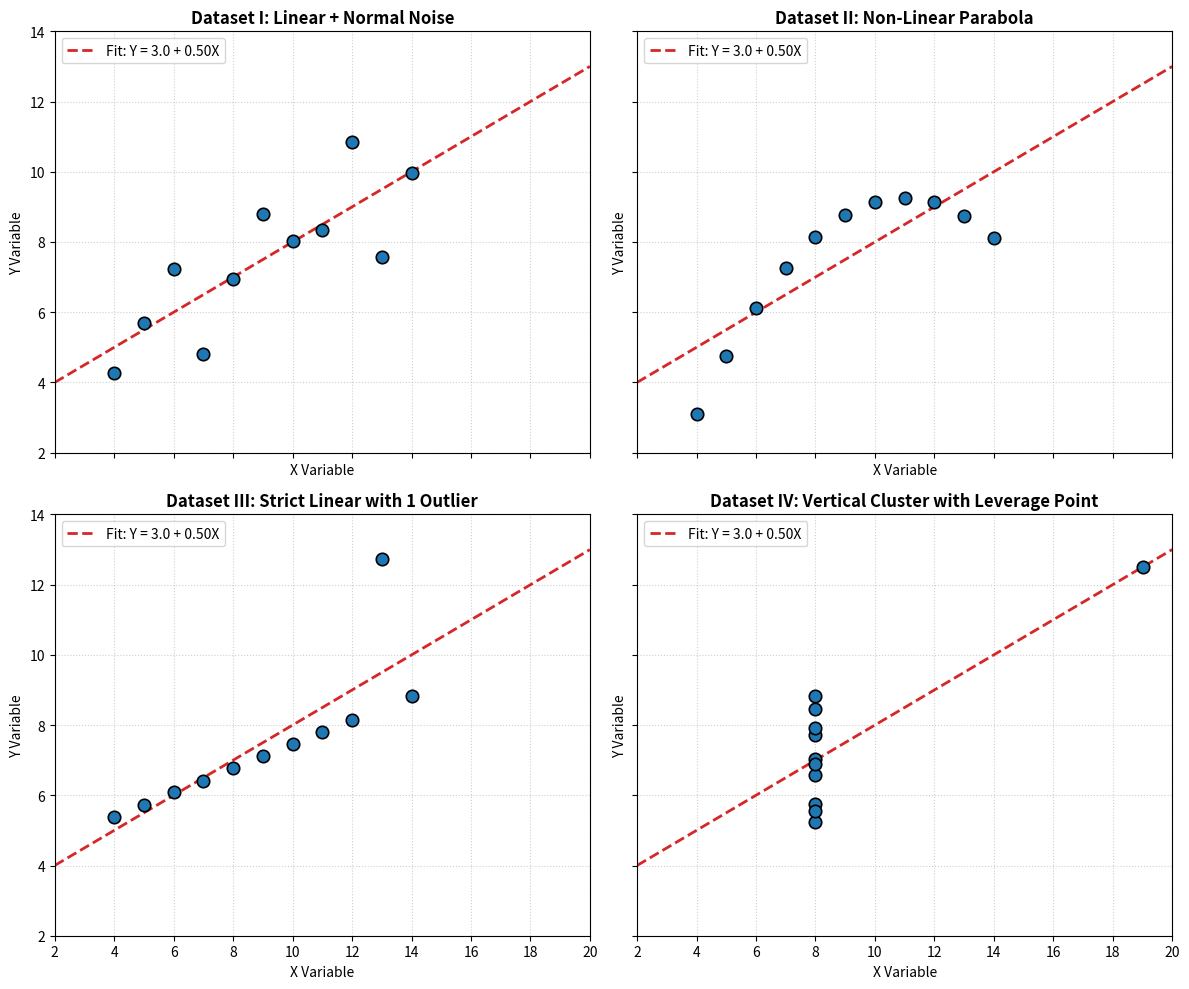

Recreate this plot in Python.
"""
Day 72 — Challenge 3: Anscombe's Quartet Analysis & Plotting
Constructs the 4 classic datasets, verifies identical statistical profiles,
and renders a publication-grade 4-panel comparison plot.
"""
import os
import matplotlib
matplotlib.use('Agg')
import matplotlib.pyplot as plt
import numpy as np
import pandas as pd
from scipy import stats

def get_anscombe_data():
    x1 = [10, 8, 13, 9, 11, 14, 6, 4, 12, 7, 5]
    y1 = [8.04, 6.95, 7.58, 8.81, 8.33, 9.96, 7.24, 4.26, 10.84, 4.82, 5.68]
    
    x2 = [10, 8, 13, 9, 11, 14, 6, 4, 12, 7, 5]
    y2 = [9.14, 8.14, 8.74, 8.77, 9.26, 8.10, 6.13, 3.10, 9.13, 7.26, 4.74]
    
    x3 = [10, 8, 13, 9, 11, 14, 6, 4, 12, 7, 5]
    y3 = [7.46, 6.77, 12.74, 7.11, 7.81, 8.84, 6.08, 5.39, 8.15, 6.42, 5.73]
    
    x4 = [8, 8, 8, 8, 8, 8, 8, 8, 8, 8, 19]
    y4 = [6.58, 5.76, 7.71, 8.84, 8.47, 7.04, 5.25, 5.56, 7.91, 6.89, 12.50]
    
    return [
        (np.array(x1, dtype=float), np.array(y1, dtype=float), "Dataset I: Linear + Normal Noise"),
        (np.array(x2, dtype=float), np.array(y2, dtype=float), "Dataset II: Non-Linear Parabola"),
        (np.array(x3, dtype=float), np.array(y3, dtype=float), "Dataset III: Strict Linear with 1 Outlier"),
        (np.array(x4, dtype=float), np.array(y4, dtype=float), "Dataset IV: Vertical Cluster with Leverage Point")
    ]

def main():
    datasets = get_anscombe_data()
    out_dir = r"s:\Programming\Python200days\Day 72\output\charts"
    os.makedirs(out_dir, exist_ok=True)
    out_png = os.path.join(out_dir, "anscombes_quartet.png")
    
    print("=" * 65)
    print("DAY 72 — CHALLENGE 3: ANSCOMBE'S QUARTET")
    print("=" * 65)
    
    fig, axes = plt.subplots(2, 2, figsize=(12, 10), sharex=True, sharey=True)
    axes = axes.flatten()
    
    summary_rows = []
    
    for idx, (x, y, title) in enumerate(datasets):
        mean_x, var_x = np.mean(x), np.var(x, ddof=1)
        mean_y, var_y = np.mean(y), np.var(y, ddof=1)
        r, p_val = stats.pearsonr(x, y)
        rho, rho_p = stats.spearmanr(x, y)
        slope, intercept, _, _, _ = stats.linregress(x, y)
        
        summary_rows.append({
            "Dataset": f"Dataset {idx+1}",
            "Mean_X": round(mean_x, 2),
            "Var_X": round(var_x, 2),
            "Mean_Y": round(mean_y, 2),
            "Var_Y": round(var_y, 2),
            "Pearson_r": round(r, 3),
            "Spearman_rho": round(rho, 3),
            "Regression": f"Y = {intercept:.2f} + {slope:.2f}X"
        })
        
        # Plotting
        ax = axes[idx]
        ax.scatter(x, y, color="#1f77b4", s=80, edgecolors="black", linewidth=1.2, zorder=3)
        x_line = np.linspace(2, 20, 100)
        y_line = intercept + slope * x_line
        ax.plot(x_line, y_line, color="#d62728", linestyle="--", linewidth=2, label=f"Fit: Y = {intercept:.1f} + {slope:.2f}X")
        ax.set_title(title, fontsize=12, fontweight="bold")
        ax.set_xlabel("X Variable")
        ax.set_ylabel("Y Variable")
        ax.grid(True, linestyle=":", alpha=0.6)
        ax.legend(loc="upper left")
        ax.set_xlim(2, 20)
        ax.set_ylim(2, 14)
        
    plt.tight_layout()
    plt.savefig(out_png, dpi=300)
    plt.close()
    
    df_summary = pd.DataFrame(summary_rows)
    print(df_summary.to_string(index=False))
    print(f"\nRendered publication chart: {out_png}")
    
    # Assert statistical equivalence
    for r in summary_rows:
        assert np.isclose(r["Mean_X"], 9.0, atol=0.05)
        assert np.isclose(r["Mean_Y"], 7.5, atol=0.05)
        assert np.isclose(r["Pearson_r"], 0.816, atol=0.01)
    print("Verification: All 4 datasets have identical summary stats with divergent geometries.")

if __name__ == "__main__":
    main()
